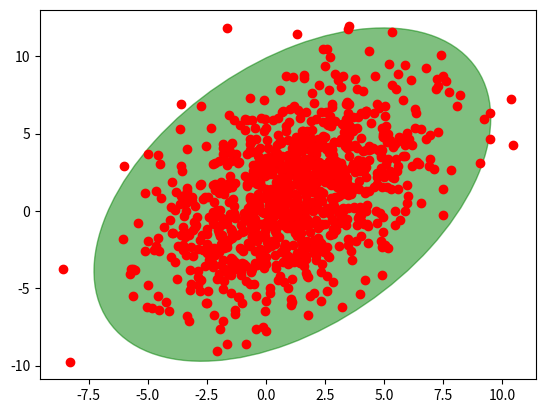

Source code (Python):
import numpy as np

import matplotlib.pyplot as plt
from matplotlib.patches import Ellipse

def plot_point_cov(points, nstd=2, ax=None, **kwargs):
    """
    Plots an `nstd` sigma ellipse based on the mean and covariance of a point
    "cloud" (points, an Nx2 array).

    Parameters
    ----------
        points : An Nx2 array of the data points.
        nstd : The radius of the ellipse in numbers of standard deviations.
            Defaults to 2 standard deviations.
        ax : The axis that the ellipse will be plotted on. Defaults to the 
            current axis.
        Additional keyword arguments are pass on to the ellipse patch.

    Returns
    -------
        A matplotlib ellipse artist
    """
    pos = points.mean(axis=0)
    cov = np.cov(points, rowvar=False)
    return plot_cov_ellipse(cov, pos, nstd, ax, **kwargs)

def plot_cov_ellipse(cov, pos, nstd=2, ax=None, **kwargs):
    """
    Plots an `nstd` sigma error ellipse based on the specified covariance
    matrix (`cov`). Additional keyword arguments are passed on to the 
    ellipse patch artist.

    Parameters
    ----------
        cov : The 2x2 covariance matrix to base the ellipse on
        pos : The location of the center of the ellipse. Expects a 2-element
            sequence of [x0, y0].
        nstd : The radius of the ellipse in numbers of standard deviations.
            Defaults to 2 standard deviations.
        ax : The axis that the ellipse will be plotted on. Defaults to the 
            current axis.
        Additional keyword arguments are pass on to the ellipse patch.

    Returns
    -------
        A matplotlib ellipse artist
    """
    def eigsorted(cov):
        vals, vecs = np.linalg.eigh(cov)
        order = vals.argsort()[::-1]
        return vals[order], vecs[:,order]

    if ax is None:
        ax = plt.gca()

    vals, vecs = eigsorted(cov)
    theta = np.degrees(np.arctan2(*vecs[:,0][::-1]))

    # Width and height are "full" widths, not radius
    width, height = 2 * nstd * np.sqrt(vals)
    ellip = Ellipse(xy=pos, width=width, height=height, angle=theta, **kwargs)

    ax.add_artist(ellip)
    return ellip

if __name__ == '__main__':
    #-- Example usage -----------------------
    # Generate some random, correlated data
    points = np.random.multivariate_normal(
            mean=(1,1), cov=[[0.4, 9],[9, 10]], size=1000
            )
    # Plot the raw points...
    x, y = points.T
    plt.plot(x, y, 'ro')

    # Plot a transparent 3 standard deviation covariance ellipse
    plot_point_cov(points, nstd=3, alpha=0.5, color='green')

    plt.show()